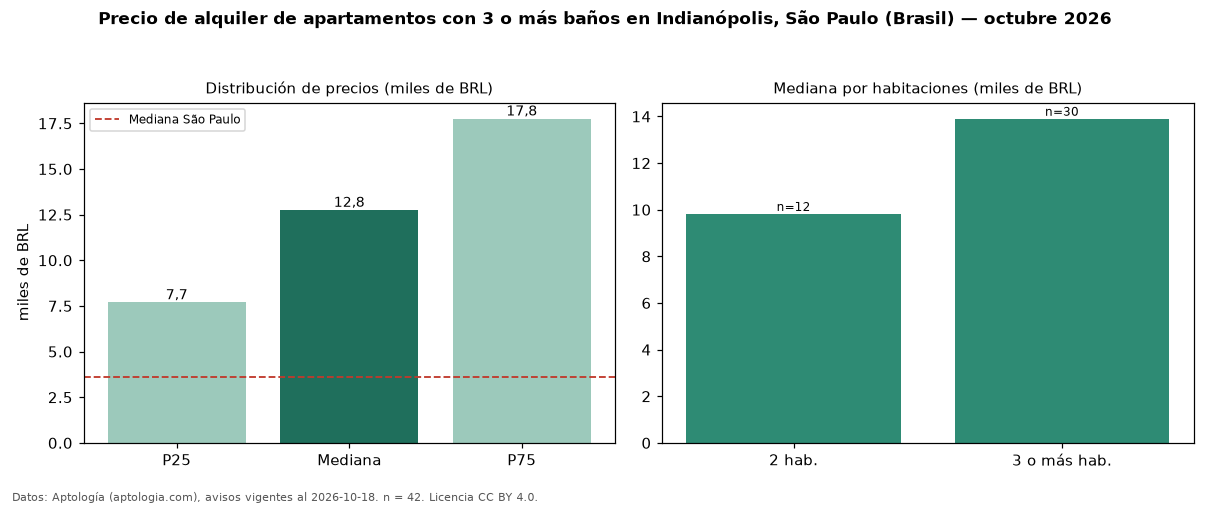

The file beside this chart, header and first rows:
seccion, metrica, valor, moneda, n
filtro, ban3, con 3 o más baños, , 42
precio, p25, 7688, BRL, 42
precio, mediana, 12750, BRL, 42
precio, p75, 17750, BRL, 42
precio, minimo, 5450, BRL, 42
precio, maximo, 30000, BRL, 42
m2, mediana_precio_m2, 82.01, BRL, 42
m2, area_mediana_m2, 128.0, m2, 42
admin, mediana_admin_mes, 2653, BRL, 41
banos, mediana_banos, 3.0, , 
parqueadero, pct_con_parqueadero, 100.0, %, 42
habitaciones, 2, 9820, BRL, 12
habitaciones, 3+, 13900, BRL, 30
ciudad, mediana_ciudad_referencia, 3621, BRL, 
ciudad, mediana_m2_ciudad, 63.16, BRL, 
fuente, fecha_datos, 2026-10-18, , 
fuente, atribucion, https://www.aptologia.com/br/aluguel/sao…, , 
fuente, licencia, CC BY 4.0, , 
